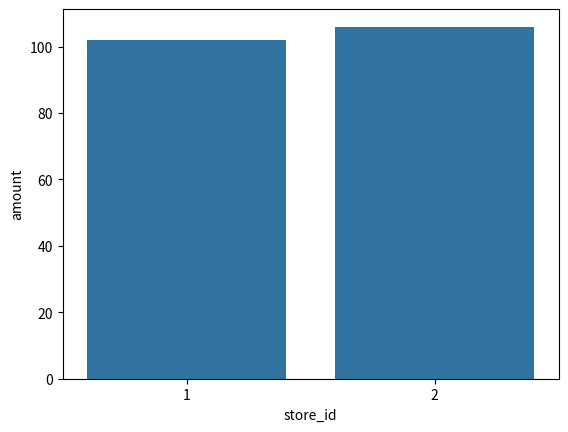

Recreate this plot in Python.
# revenue by stores

import pandas as pd
import matplotlib.pyplot as plt
import seaborn as sns

dvdrental={"store_id":[1,2,1,2,2,1,1,1,2,2,1,2,2,1,1,2,2,1,1,2],
          "inventory_id":[1,2,3,4,5,6,7,8,9,10,11,12,13,14,15,16,17,18,19,20], 
          "movie_cost": [5,6,4,8,2,4,6,7,12,9,3,4,7,8,9,11,2,10,9,8],
          "rental_id": [1,2,3,4,5,6,7,8,9,10,11,12,13,14,15,16,17,18,19,21],
          "amount":[7,8,10,12,13,11,9,7,10,11,12,13,11,14,9,8,10,11,12,10], 
          "customer_id": [3,4,5,6,7,8,9,10,11,12,13,14,15,16,17,18,19,20,21,22]}

# manualy made dict just to demonstrate

dvd = pd.DataFrame.from_dict(dvdrental)

dvd.grp = dvd.groupby('store_id')['amount'].sum().reset_index()
revenue_by_stores = sns.barplot(x='store_id', y='amount', data= dvd.grp)

# revenue per client

